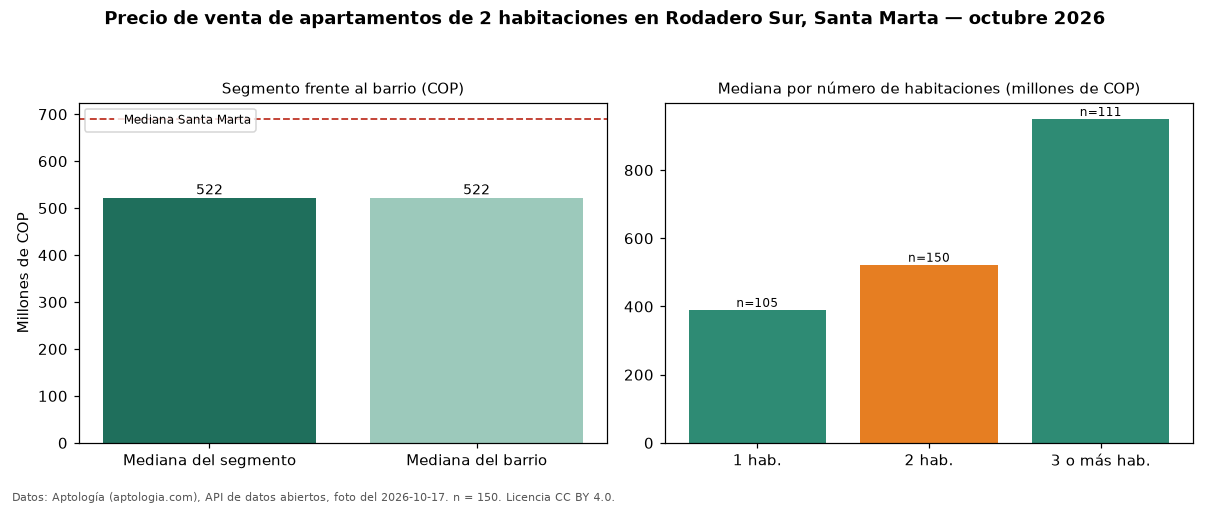

Values plotted in this chart, from the file beside it:
seccion, metrica, valor_cop, n
precio, mediana, 522500000, 150
habitaciones, 1, 390000000, 105
habitaciones, 2, 522500000, 150
habitaciones, 3+, 950000000, 111
barrio, mediana_barrio_todos_los_tamanos, 522500000, 366
ciudad, mediana_ciudad, 690000000, 
fuente, fecha_foto, 2026-10-17, 
fuente, atribucion, https://www.aptologia.com/venta/santa-ma…, 
